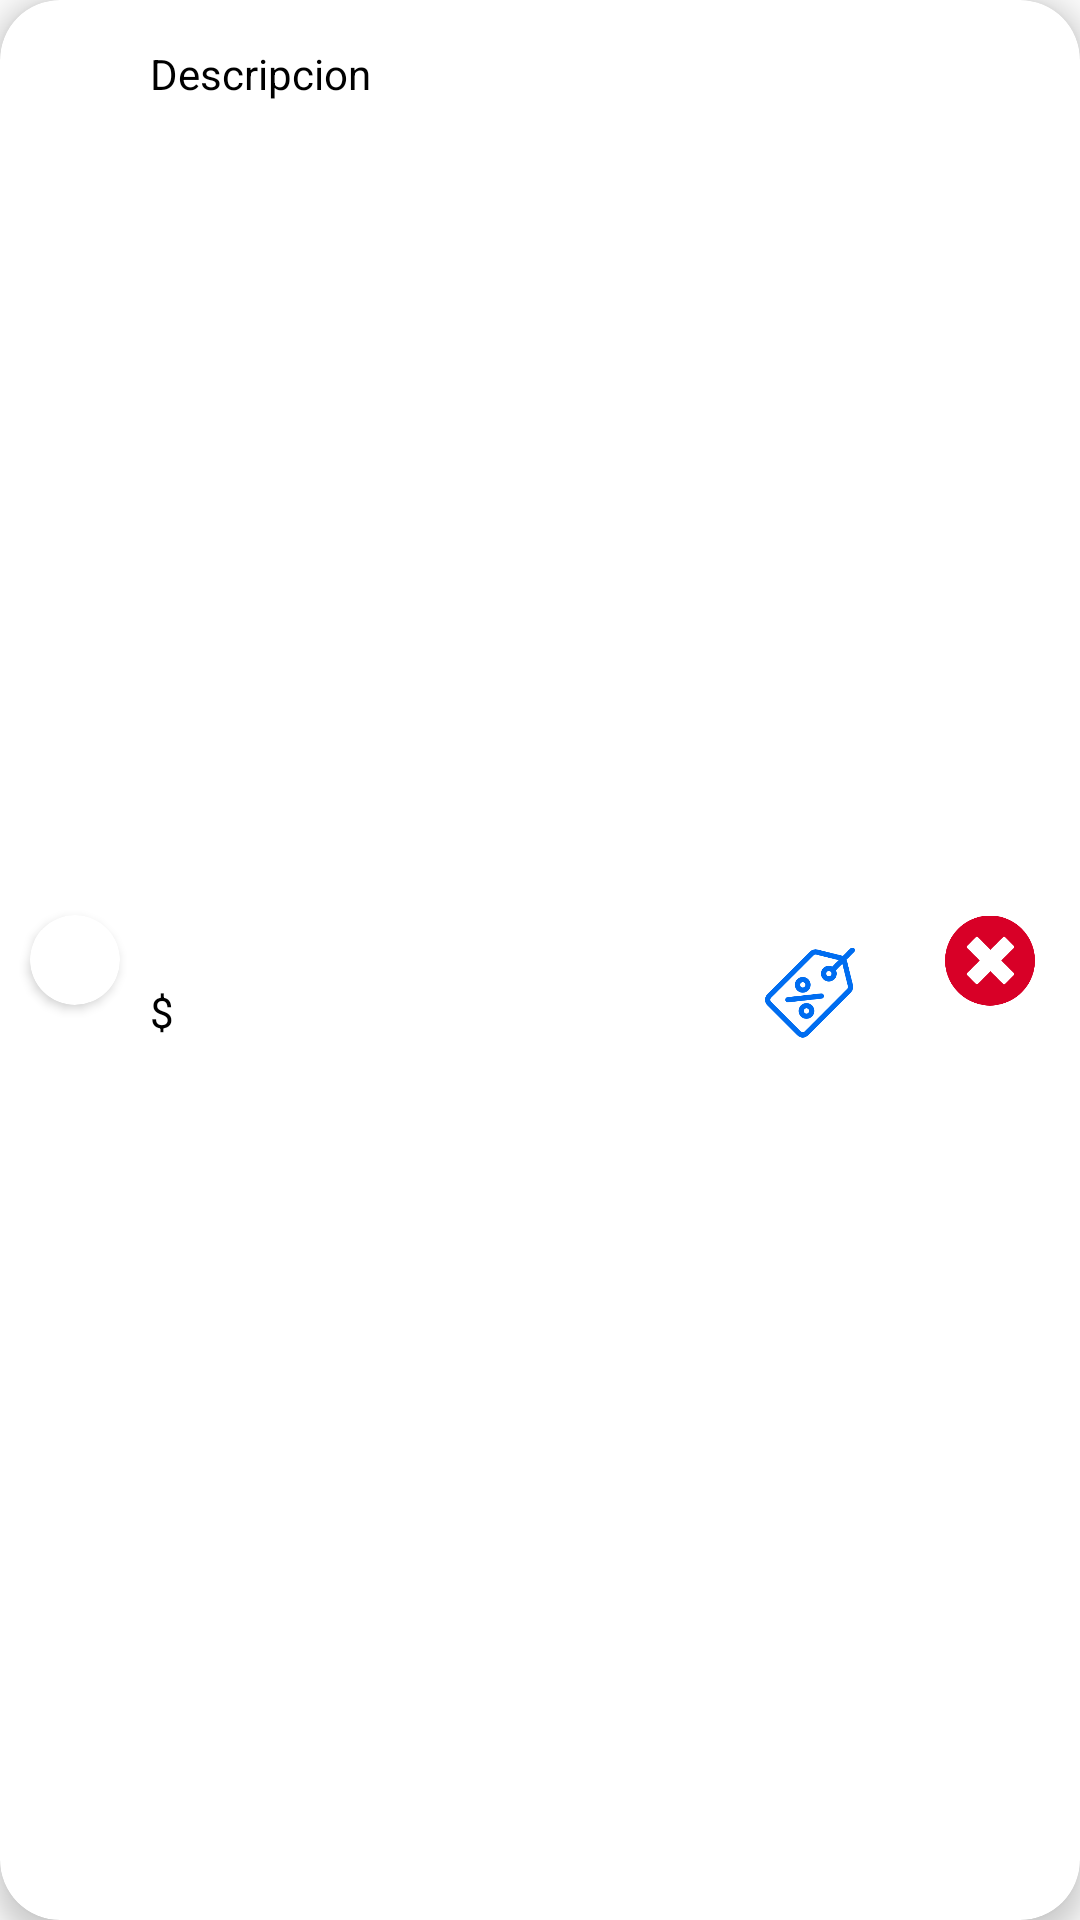

This screen was rendered from an Android layout file. Write that file and the resources it references.
<!-- AndroidManifest.xml: application theme AppTheme -->
<!-- res/layout/prodlist.xml -->
<?xml version="1.0" encoding="utf-8"?>
<android.support.v7.widget.CardView xmlns:android="http://schemas.android.com/apk/res/android"
    xmlns:app="http://schemas.android.com/apk/res-auto"
    xmlns:tools="http://schemas.android.com/tools"
    android:layout_width="match_parent"
    android:layout_height="wrap_content"
    android:layout_margin="5dp"
    android:background="@android:color/transparent"
app:cardElevation="5dp"
    android:gravity="center"
    android:orientation="vertical"
    app:cardBackgroundColor="@android:color/background_light"
    app:cardCornerRadius="20dp"
    >

    <android.support.constraint.ConstraintLayout
        android:layout_width="match_parent"
        android:layout_height="match_parent"
        android:layout_margin="5dp"
        android:gravity="center"
        android:orientation="horizontal">

        <TextView
            android:id="@+id/precio"
            android:layout_width="wrap_content"
            android:layout_height="wrap_content"
            android:layout_marginBottom="10dp"
            android:layout_marginStart="10dp"
            android:layout_marginTop="15dp"
            android:text="$"
            android:textColor="@android:color/background_dark"
            app:layout_constraintBottom_toBottomOf="parent"
            app:layout_constraintStart_toEndOf="@+id/cardView"
            app:layout_constraintTop_toBottomOf="@+id/nombr_prod" />

        <TextView
            android:id="@+id/nombr_prod"
            android:layout_width="wrap_content"
            android:layout_height="wrap_content"
            android:layout_marginStart="10dp"
            android:layout_marginTop="10dp"
            android:text="Descripcion"
            android:textColor="@android:color/black"
            app:layout_constraintStart_toEndOf="@+id/cardView"
            app:layout_constraintTop_toTopOf="parent" />

        <ImageView
            android:id="@+id/botondescuenta"
            android:layout_width="30dp"
            android:layout_height="35dp"
            android:layout_marginEnd="70dp"
            android:layout_weight="1"
            app:layout_constraintBottom_toBottomOf="parent"
            app:layout_constraintEnd_toEndOf="parent"
            app:layout_constraintTop_toTopOf="parent"
            app:layout_constraintVertical_bias="0.518"
            app:srcCompat="@drawable/tag" />

        <ImageView
            android:id="@+id/botoncancelarprod"
            android:layout_width="30dp"
            android:layout_height="35dp"
            android:layout_marginEnd="10dp"
            android:layout_weight="1"
            app:layout_constraintBottom_toBottomOf="parent"
            app:layout_constraintEnd_toEndOf="parent"
            app:layout_constraintTop_toTopOf="parent"
            app:srcCompat="@drawable/cancel" />

        <android.support.v7.widget.CardView
            android:id="@+id/cardView"
            android:layout_width="wrap_content"
            android:layout_height="wrap_content"
            android:layout_marginBottom="5dp"
            android:layout_marginStart="5dp"
            android:layout_marginTop="5dp"
            app:cardCornerRadius="40dp"
            app:layout_constraintBottom_toBottomOf="parent"
            app:layout_constraintStart_toStartOf="parent"
            app:layout_constraintTop_toTopOf="parent">

            <ImageView
                android:id="@+id/imagenprodmin"
                android:layout_width="30dp"
                android:layout_height="30dp"
                android:layout_weight="1"
                android:background="@drawable/imagenprod"
                android:scaleType="fitXY"
                app:srcCompat="@mipmap/ic_launcher_round" />
        </android.support.v7.widget.CardView>

    </android.support.constraint.ConstraintLayout>


</android.support.v7.widget.CardView>
<!-- resources referenced by this layout -->
<resources>
  <!-- drawable cancel: png bitmap (drawable, 4148 bytes) -->
  <!-- drawable imagenprod (drawable) -->
  <?xml version="1.0" encoding="utf-8"?>
  <shape xmlns:android="http://schemas.android.com/apk/res/android" android:shape="ring" android:innerRadius="0dp">
      <stroke android:width="10dp" android:color="#FFFF"></stroke>
  
  
  </shape>
  <!-- drawable tag: png bitmap (drawable, 8914 bytes) -->
  <style name="AppTheme" parent="Base.Theme.AppCompat.Light.DarkActionBar">
          
          <item name="windowActionBar">false</item>
          <item name="windowNoTitle">true</item>
          <item name="colorPrimary">@color/colorPrimary</item>
          <item name="colorPrimaryDark">@color/colorPrimaryDark</item>
          <item name="colorAccent">@color/colorAccent</item>
      </style>
  <color name="colorPrimary">#a4c3f2</color>
  <color name="colorPrimaryDark">#012f7a</color>
  <color name="colorAccent">#FF4081</color>
</resources>
